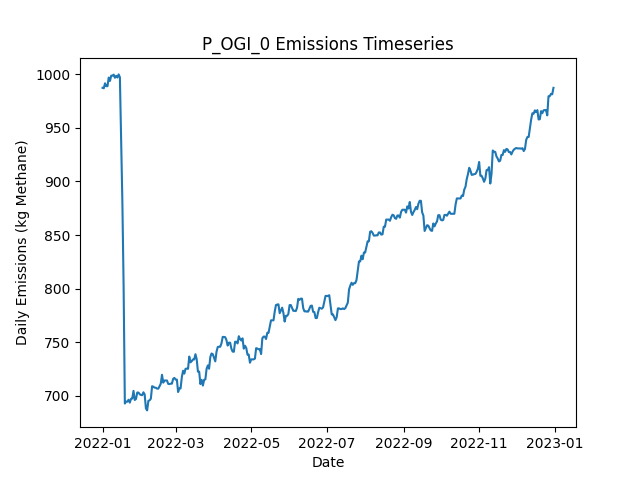

The file beside this chart, header and first rows:
Date, Daily Emissions (Kg Methane), Daily Mitigable Emissions (Kg Methane), Daily Non-Mitigable Emissions (Kg Methan…, Daily Cost ($), Active Leaks, New Leaks, Leaks Repaired, Leaks Naturally Repaired, Leaks Tagged, Daily Repair Cost ($), Daily Natural Repair Cost ($), OGI_mdl_high Deployment Cost ($), OGI_mdl_high Sites flagged for Follow-Up, OGI_mdl_high Leaks tagged for repair, OGI_mdl_high Sites Visited, OGI_mdl_high Travel Time (Minutes), OGI_mdl_high Survey Time (Minutes)
2022-01-01, 987.4, 754.8, 232.6, 2876, 384, 388, 0, 3, 12, 0.00000, 600, 2876, , 12, 3, 180, 300
2022-01-02, 986.9, 754.8, 232.1, 2876, 383, 0, 0, 0, 14, 0.00000, 0.00000, 2876, , 14, 3, 180, 360
2022-01-03, 991.6, 757.5, 234.1, 2876, 385, 3, 0, 1, 15, 0.00000, 200, 2876, , 15, 3, 180, 300
2022-01-04, 988.9, 754.8, 234.1, 2876, 384, 0, 0, 1, 20, 0.00000, 200, 2876, , 20, 3, 180, 360
2022-01-05, 988.9, 754.8, 234.1, 0.00000, 384, 0, 0, 0, 0, 0.00000, 0.00000, 0.00000, , 0, 0, 0, 0
2022-01-06, 997, 762.9, 234.1, 0.00000, 387, 3, 0, 0, 0, 0.00000, 0.00000, 0.00000, , 0, 0, 0, 0
2022-01-07, 993.8, 759.7, 234.1, 0.00000, 385, 0, 0, 2, 0, 0.00000, 400, 0.00000, , 0, 0, 0, 0
2022-01-08, 998.7, 764.6, 234.1, 0.00000, 387, 2, 0, 0, 0, 0.00000, 0.00000, 0.00000, , 0, 0, 0, 0
2022-01-09, 998.7, 764.6, 234.1, 0.00000, 387, 0, 0, 0, 0, 0.00000, 0.00000, 0.00000, , 0, 0, 0, 0
2022-01-10, 999.7, 766.9, 232.8, 0.00000, 387, 2, 0, 1, 0, 0.00000, 200, 0.00000, , 0, 0, 0, 0
2022-01-11, 996.8, 764, 232.8, 0.00000, 385, 0, 0, 2, 0, 0.00000, 400, 0.00000, , 0, 0, 0, 0
2022-01-12, 998.6, 765.5, 233, 0.00000, 387, 2, 0, 0, 0, 0.00000, 0.00000, 0.00000, , 0, 0, 0, 0
2022-01-13, 997, 764, 233, 0.00000, 386, 0, 0, 1, 0, 0.00000, 200, 0.00000, , 0, 0, 0, 0
2022-01-14, 999.9, 766.9, 233, 0.00000, 388, 2, 0, 0, 0, 0.00000, 0.00000, 0.00000, , 0, 0, 0, 0
2022-01-15, 997.2, 764.2, 233, 0.00000, 387, 0, 0, 1, 0, 0.00000, 200, 0.00000, , 0, 0, 0, 0
2022-01-16, 940, 707, 233, 2400, 377, 2, 12, 0, 0, 2400, 0.00000, 0.00000, , 0, 0, 0, 0
2022-01-17, 881.2, 640, 241.3, 2800, 365, 2, 14, 0, 0, 2800, 0.00000, 0.00000, , 0, 0, 0, 0
2022-01-18, 803, 562.4, 240.6, 2600, 350, 0, 13, 1, 0, 2600, 200, 0.00000, , 0, 0, 0, 0
2022-01-19, 692.9, 452.3, 240.6, 3400, 332, 0, 17, 1, 0, 3400, 200, 0.00000, , 0, 0, 0, 0
2022-01-20, 694.6, 452, 242.6, 0.00000, 332, 1, 0, 1, 0, 0.00000, 200, 0.00000, , 0, 0, 0, 0
2022-01-21, 694.6, 451.4, 243.3, 0.00000, 333, 3, 0, 2, 0, 0.00000, 400, 0.00000, , 0, 0, 0, 0
2022-01-22, 696.4, 453.6, 242.8, 0.00000, 332, 1, 0, 1, 0, 0.00000, 200, 0.00000, , 0, 0, 0, 0
2022-01-23, 693.7, 450.9, 242.8, 0.00000, 331, 0, 0, 1, 0, 0.00000, 200, 0.00000, , 0, 0, 0, 0
2022-01-24, 697.3, 454, 243.3, 0.00000, 332, 3, 0, 2, 0, 0.00000, 400, 0.00000, , 0, 0, 0, 0
2022-01-25, 697.5, 453.6, 243.9, 0.00000, 332, 1, 0, 1, 0, 0.00000, 200, 0.00000, , 0, 0, 0, 0
2022-01-26, 704.7, 460.8, 243.9, 0.00000, 334, 2, 0, 0, 0, 0.00000, 0.00000, 0.00000, , 0, 0, 0, 0
2022-01-27, 696.2, 460.5, 235.7, 0.00000, 332, 0, 0, 1, 0, 0.00000, 200, 0.00000, , 0, 0, 0, 0
2022-01-28, 697.1, 462.1, 235, 0.00000, 332, 1, 0, 0, 0, 0.00000, 0.00000, 0.00000, , 0, 0, 0, 0
2022-01-29, 703.1, 468.1, 235, 0.00000, 333, 1, 0, 0, 0, 0.00000, 0.00000, 0.00000, , 0, 0, 0, 0
2022-01-30, 703.1, 468.1, 235, 0.00000, 333, 0, 0, 0, 0, 0.00000, 0.00000, 0.00000, , 0, 0, 0, 0
2022-01-31, 701.6, 466.6, 235, 0.00000, 332, 0, 0, 1, 0, 0.00000, 200, 0.00000, , 0, 0, 0, 0
2022-02-01, 700.9, 465.9, 235, 0.00000, 330, 0, 0, 2, 0, 0.00000, 400, 0.00000, , 0, 0, 0, 0
2022-02-02, 700.7, 465.7, 235, 0.00000, 329, 0, 0, 1, 0, 0.00000, 200, 0.00000, , 0, 0, 0, 0
2022-02-03, 703.3, 468.3, 235, 0.00000, 330, 1, 0, 0, 0, 0.00000, 0.00000, 0.00000, , 0, 0, 0, 0
2022-02-04, 701.4, 468.3, 233, 0.00000, 329, 0, 0, 0, 0, 0.00000, 0.00000, 0.00000, , 0, 0, 0, 0
2022-02-05, 688.4, 465.7, 222.8, 0.00000, 326, 0, 0, 1, 0, 0.00000, 200, 0.00000, , 0, 0, 0, 0
2022-02-06, 686.5, 465.7, 220.8, 0.00000, 325, 0, 0, 0, 0, 0.00000, 0.00000, 0.00000, , 0, 0, 0, 0
2022-02-07, 695.4, 465.7, 229.7, 0.00000, 326, 1, 0, 0, 0, 0.00000, 0.00000, 0.00000, , 0, 0, 0, 0
2022-02-08, 695.9, 465.7, 230.2, 0.00000, 327, 1, 0, 0, 0, 0.00000, 0.00000, 0.00000, , 0, 0, 0, 0
2022-02-09, 697.4, 467.2, 230.2, 0.00000, 328, 1, 0, 0, 0, 0.00000, 0.00000, 0.00000, , 0, 0, 0, 0
2022-02-10, 709, 461.9, 247.2, 0.00000, 327, 2, 0, 2, 0, 0.00000, 400, 0.00000, , 0, 0, 0, 0
2022-02-11, 708.6, 461.4, 247.2, 0.00000, 326, 0, 0, 1, 0, 0.00000, 200, 0.00000, , 0, 0, 0, 0
2022-02-12, 707.7, 458.7, 248.9, 0.00000, 325, 1, 0, 1, 0, 0.00000, 200, 0.00000, , 0, 0, 0, 0
2022-02-13, 707.7, 458.7, 248.9, 0.00000, 325, 0, 0, 0, 0, 0.00000, 0.00000, 0.00000, , 0, 0, 0, 0
2022-02-14, 706.8, 459, 247.8, 0.00000, 324, 1, 0, 0, 0, 0.00000, 0.00000, 0.00000, , 0, 0, 0, 0
2022-02-15, 706.8, 459, 247.8, 0.00000, 324, 0, 0, 0, 0, 0.00000, 0.00000, 0.00000, , 0, 0, 0, 0
2022-02-16, 709, 459.2, 249.8, 0.00000, 326, 2, 0, 0, 0, 0.00000, 0.00000, 0.00000, , 0, 0, 0, 0
2022-02-17, 711.4, 461.6, 249.8, 0.00000, 326, 1, 0, 1, 0, 0.00000, 200, 0.00000, , 0, 0, 0, 0
2022-02-18, 719.7, 469.9, 249.8, 0.00000, 327, 1, 0, 0, 0, 0.00000, 0.00000, 0.00000, , 0, 0, 0, 0
2022-02-19, 712.4, 464.6, 247.8, 0.00000, 324, 0, 0, 2, 0, 0.00000, 400, 0.00000, , 0, 0, 0, 0
2022-02-20, 714.4, 466.6, 247.8, 0.00000, 326, 3, 0, 1, 0, 0.00000, 200, 0.00000, , 0, 0, 0, 0
2022-02-21, 714.4, 466.6, 247.8, 0.00000, 326, 0, 0, 0, 0, 0.00000, 0.00000, 0.00000, , 0, 0, 0, 0
2022-02-22, 714.4, 466.6, 247.8, 0.00000, 326, 0, 0, 0, 0, 0.00000, 0.00000, 0.00000, , 0, 0, 0, 0
2022-02-23, 711.2, 463.9, 247.4, 0.00000, 324, 1, 0, 1, 0, 0.00000, 200, 0.00000, , 0, 0, 0, 0
2022-02-24, 711, 461.2, 249.8, 0.00000, 325, 2, 0, 1, 0, 0.00000, 200, 0.00000, , 0, 0, 0, 0
2022-02-25, 711.4, 461.6, 249.8, 0.00000, 327, 3, 0, 1, 0, 0.00000, 200, 0.00000, , 0, 0, 0, 0
2022-02-26, 711.4, 461.6, 249.8, 0.00000, 327, 0, 0, 0, 0, 0.00000, 0.00000, 0.00000, , 0, 0, 0, 0
2022-02-27, 715.9, 466.1, 249.8, 0.00000, 328, 1, 0, 0, 0, 0.00000, 0.00000, 0.00000, , 0, 0, 0, 0
2022-02-28, 716.8, 467, 249.8, 0.00000, 327, 1, 0, 2, 0, 0.00000, 400, 0.00000, , 0, 0, 0, 0
2022-03-01, 715.2, 465.4, 249.8, 0.00000, 326, 0, 0, 1, 0, 0.00000, 200, 0.00000, , 0, 0, 0, 0
... 305 more rows
